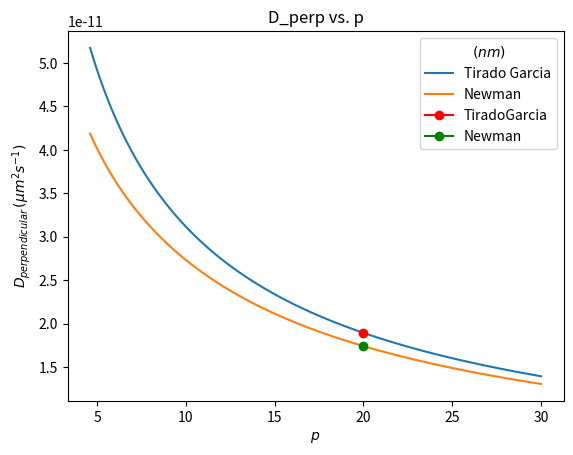

The matplotlib source for this figure: (Note: this script raises an exception after producing the figure.)
import math 
import numpy as np 
import matplotlib.pyplot as plt

kB = 1.38E-23
T = 310
eta = 0.6913E-3
d = 2.5e-9
p_exper = np.linspace(4.6,30,300)
#this range comes from the paper 

def TiradoGarcia(p):
    v_perp = 0.839 + (0.185/p) + (0.233/(p**2))
    l = p*2*(d)
    D_perp = ((np.log(p) + v_perp)*kB*T)/(4*math.pi*eta*l)
    return D_perp

def Newman(p):
    v_perp = 0.866 -(0.15/(np.log(2*p))) - (8.1/(np.log(2*p)**2)) + (18/(np.log(2*p)**3)) - (9/(np.log(2*p)**4))
    l = p*2*(d)
    D_perp = ((np.log(p) + v_perp)*kB*T)/(4*math.pi*eta*l)
    return D_perp

D1 = TiradoGarcia(p_exper) 
D2 = Newman(p_exper) 

point1 = TiradoGarcia(20)
point2 = Newman(20) 


plt.plot(p_exper, D1, label = "Tirado Garcia")
plt.plot(p_exper, D2, label = "Newman")
plt.plot(20,point1,'-ro', label = "TiradoGarcia")
plt.plot(20,point2, '-go', label = "Newman")
plt.xlabel(r'$p$')
plt.ylabel(r'$D_{perpendicular}\,(\mu m^{2} s^{-1})$')
plt.legend(title=r'$\,(nm)$')
plt.title("D_perp vs. p")
plt.savefig('plots/plot_Dperp.pdf', format="pdf", bbox_inches="tight")


